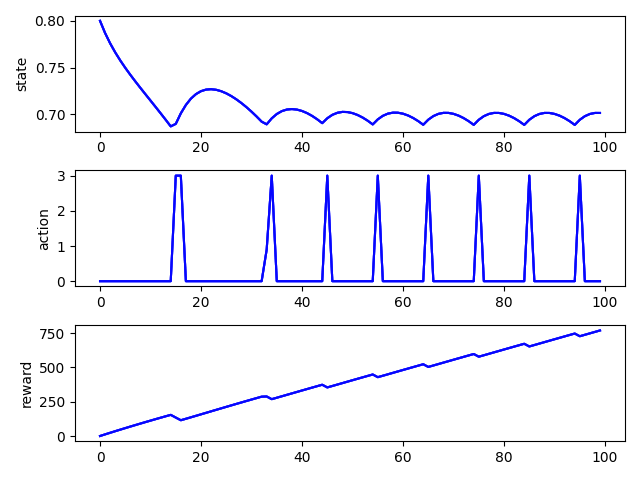

The data file committed next to this chart (first rows):
, time, state, action, reward, rep
0, 0, 0.8, 0.0, 0.0, 0
1, 1, 0.787, 0.0, 11.8, 0
2, 2, 0.776, 0.0, 11.64, 0
3, 3, 0.7664, 0.0, 11.5, 0
4, 4, 0.7577, 0.0, 11.37, 0
5, 5, 0.7498, 0.0, 11.25, 0
6, 6, 0.7423, 0.0, 11.14, 0
7, 7, 0.7352, 0.0, 11.03, 0
8, 8, 0.7283, 0.0, 10.92, 0
9, 9, 0.7215, 0.0, 10.82, 0
10, 10, 0.7148, 0.0, 10.72, 0
11, 11, 0.708, 0.0, 10.62, 0
12, 12, 0.7012, 0.0, 10.52, 0
13, 13, 0.6943, 0.0, 10.41, 0
14, 14, 0.6872, 0.0, 10.31, 0
15, 15, 0.6899, 3.0, -19.65, 0
16, 16, 0.7012, 3.0, -19.48, 0
17, 17, 0.7101, 0.0, 10.65, 0
18, 18, 0.7169, 0.0, 10.75, 0
19, 19, 0.7217, 0.0, 10.83, 0
20, 20, 0.7249, 0.0, 10.87, 0
21, 21, 0.7265, 0.0, 10.9, 0
22, 22, 0.727, 0.0, 10.9, 0
23, 23, 0.7263, 0.0, 10.89, 0
24, 24, 0.7248, 0.0, 10.87, 0
25, 25, 0.7225, 0.0, 10.84, 0
26, 26, 0.7196, 0.0, 10.79, 0
27, 27, 0.7161, 0.0, 10.74, 0
28, 28, 0.7121, 0.0, 10.68, 0
29, 29, 0.7077, 0.0, 10.62, 0
30, 30, 0.7029, 0.0, 10.54, 0
31, 31, 0.6978, 0.0, 10.47, 0
32, 32, 0.6923, 0.0, 10.38, 0
33, 33, 0.6894, 0.8986, 1.356, 0
34, 34, 0.6958, 3.0, -19.56, 0
35, 35, 0.7005, 0.0, 10.51, 0
36, 36, 0.7035, 0.0, 10.55, 0
37, 37, 0.7052, 0.0, 10.58, 0
38, 38, 0.7057, 0.0, 10.59, 0
39, 39, 0.7052, 0.0, 10.58, 0
40, 40, 0.7037, 0.0, 10.56, 0
41, 41, 0.7014, 0.0, 10.52, 0
42, 42, 0.6984, 0.0, 10.48, 0
43, 43, 0.6948, 0.0, 10.42, 0
44, 44, 0.6907, 0.0, 10.36, 0
45, 45, 0.6959, 3.0, -19.56, 0
46, 46, 0.6996, 0.0, 10.49, 0
47, 47, 0.7018, 0.0, 10.53, 0
48, 48, 0.7027, 0.0, 10.54, 0
49, 49, 0.7025, 0.0, 10.54, 0
50, 50, 0.7014, 0.0, 10.52, 0
51, 51, 0.6994, 0.0, 10.49, 0
52, 52, 0.6967, 0.0, 10.45, 0
53, 53, 0.6933, 0.0, 10.4, 0
54, 54, 0.6893, 0.0, 10.34, 0
55, 55, 0.6947, 3.0, -19.58, 0
56, 56, 0.6985, 0.0, 10.48, 0
57, 57, 0.7008, 0.0, 10.51, 0
58, 58, 0.7019, 0.0, 10.53, 0
59, 59, 0.7018, 0.0, 10.53, 0
... 940 more rows
